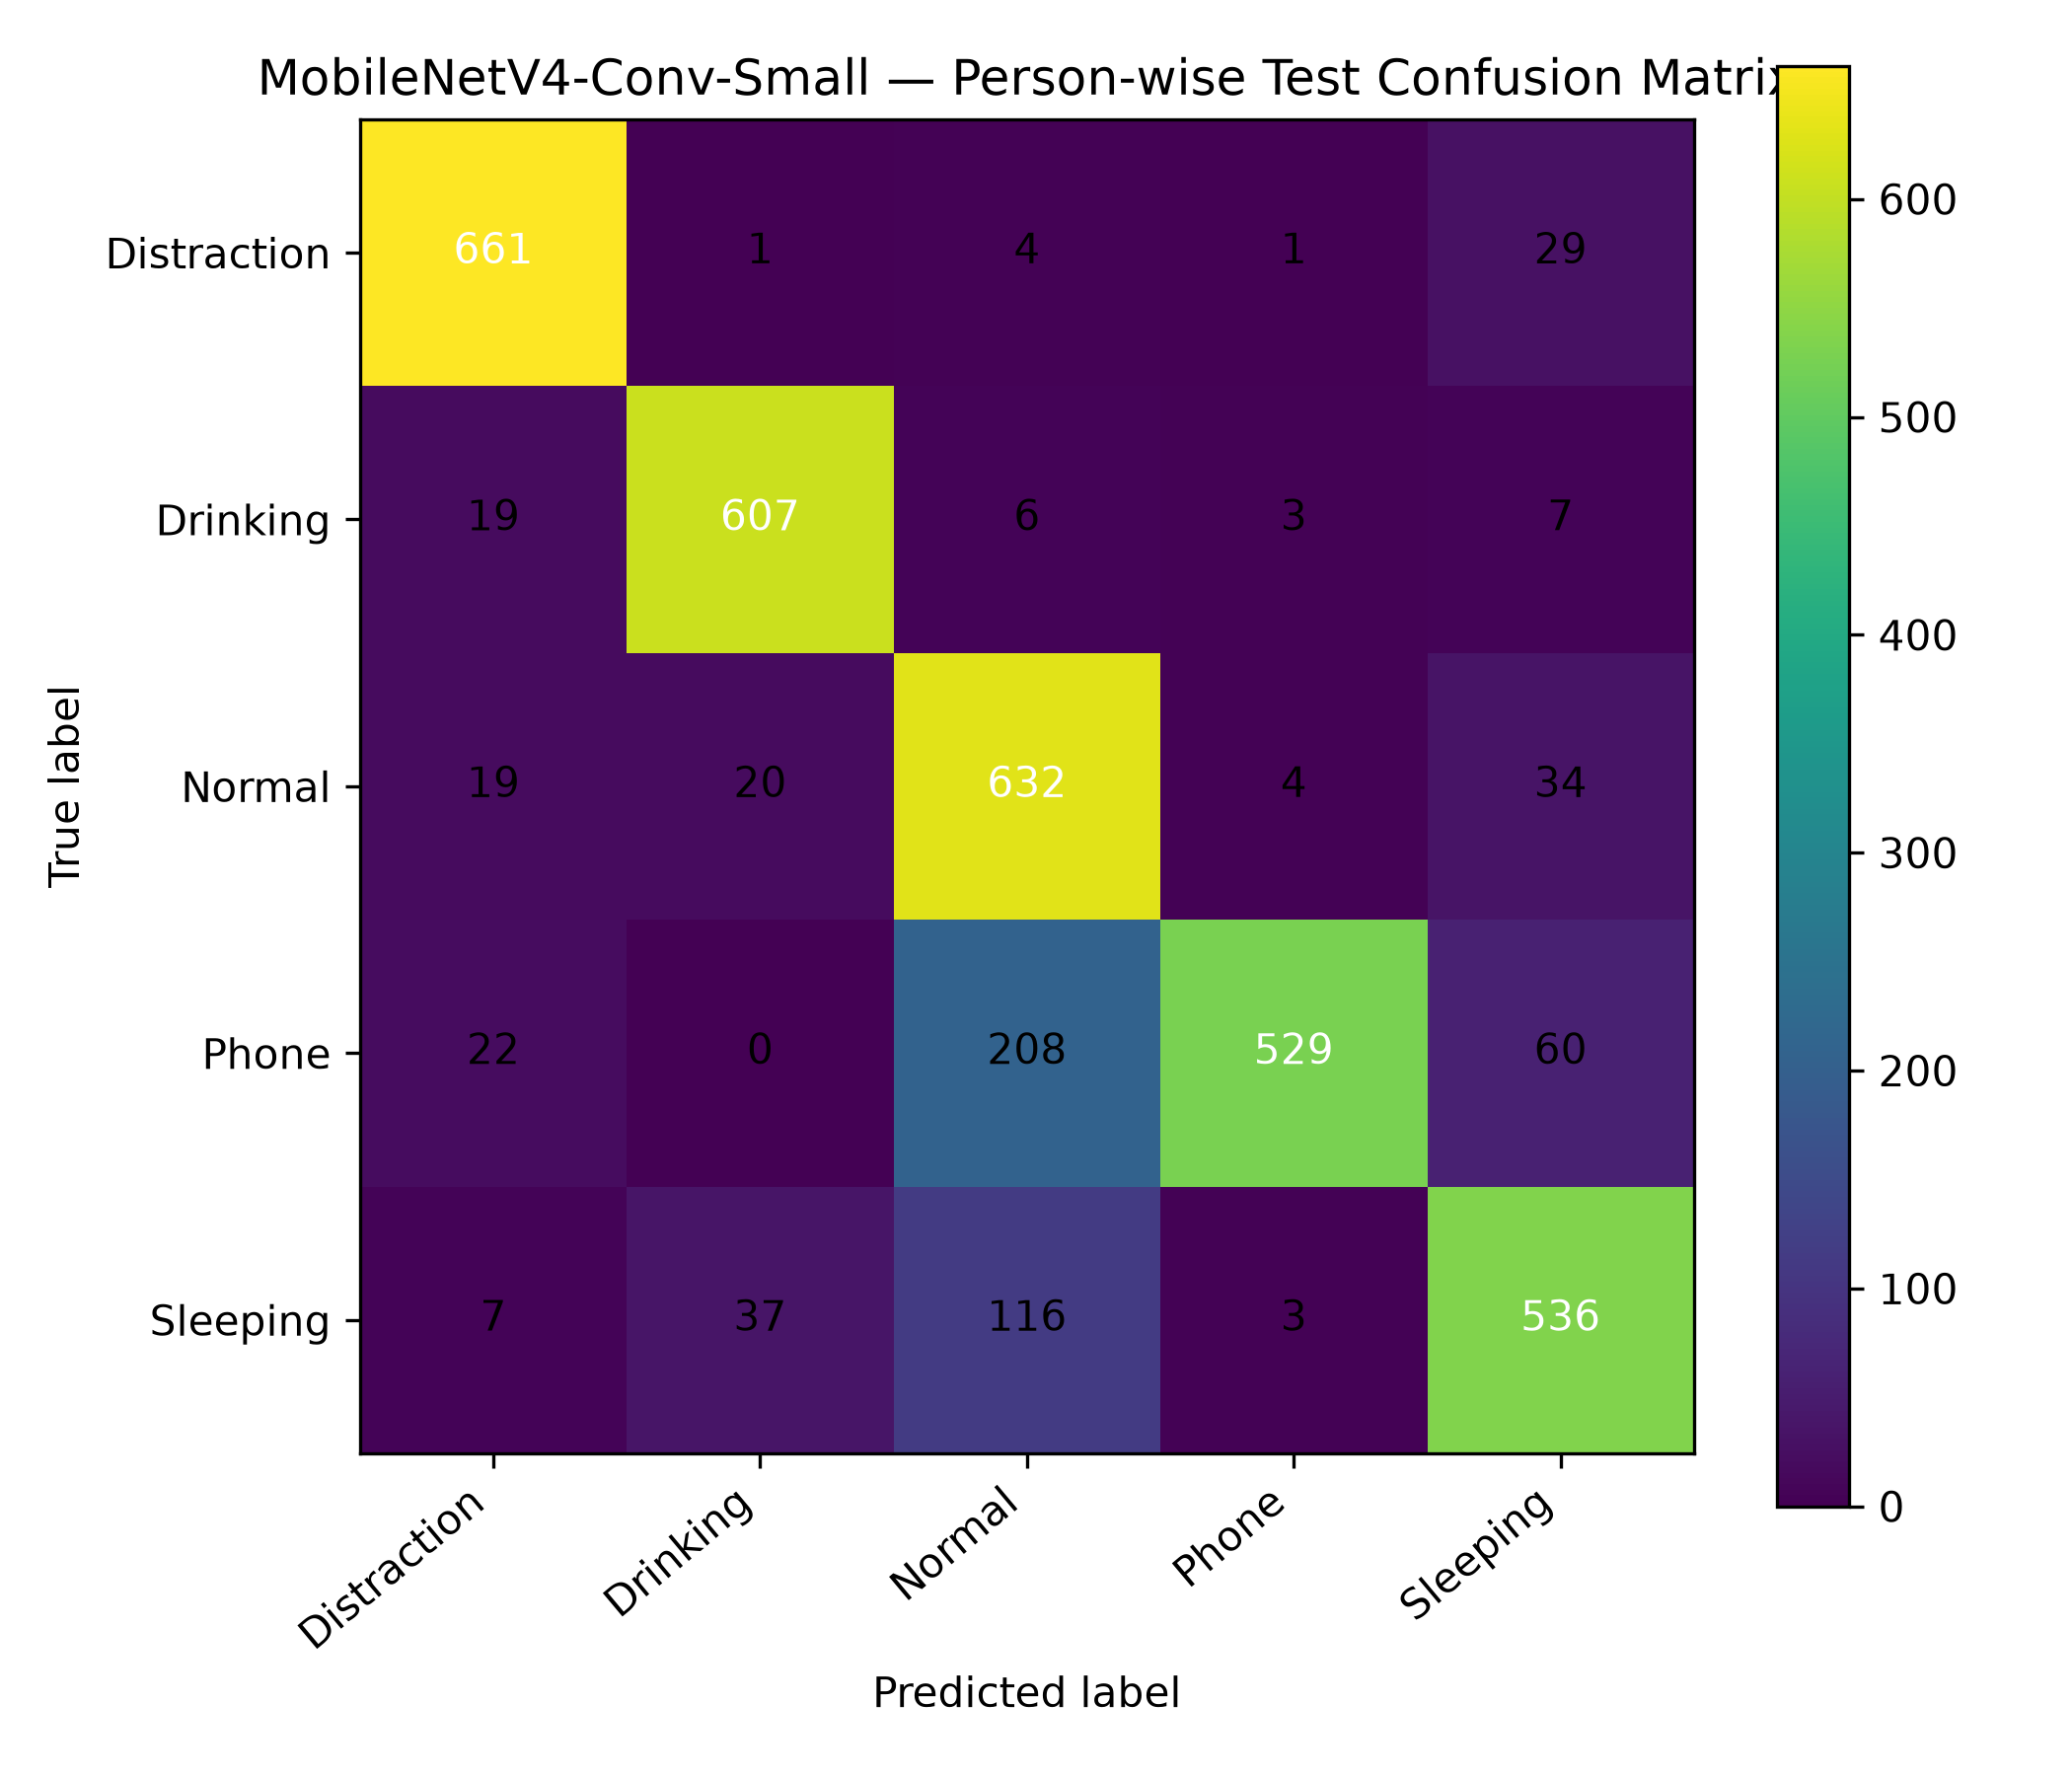

Source data for this figure (header and first rows):
, Distraction, Drinking, Normal, Phone, Sleeping
Distraction, 661, 1, 4, 1, 29
Drinking, 19, 607, 6, 3, 7
Normal, 19, 20, 632, 4, 34
Phone, 22, 0, 208, 529, 60
Sleeping, 7, 37, 116, 3, 536
